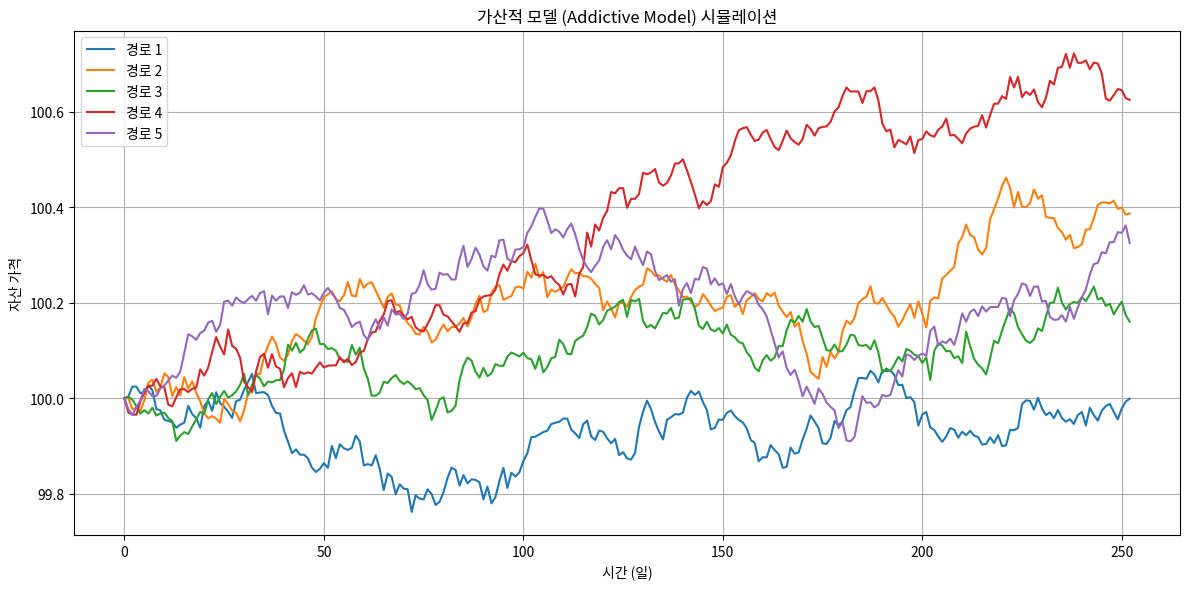

This figure's Python source:
"""
가산적 모델 (Addictive Model)

자산 가격의 변화가 이전 가격에 고정된 증분을 더하는 방식으로 진행된다고 가정하는 모델입니다.
수학적 표현: S(t+1) = S(t) + μ + σε

여기서:
- S(t)는 시간 t에서의 자산 가격
- μ는 평균 변화량(드리프트)
- σ는 변동성(표준편차)
- ε는 표준 정규 분포를 따르는 랜덤 변수

단순한 구조로 이해하기 쉽지만, 음수 가격이 발생할 수 있는 단점이 있어 실제 금융 모델링에는 제한적으로 사용됩니다.
"""

import numpy as np
import matplotlib.pyplot as plt

def simulate_addictive_model(initial_price, drift, volatility, days, num_paths=1, plot=False):
    """
    가산적 모델을 사용하여 자산 가격 경로를 시뮬레이션합니다.
    
    Parameters:
    -----------
    initial_price : float
        초기 자산 가격
    drift : float
        평균 드리프트 (μ)
    volatility : float
        변동성 (σ)
    days : int
        시뮬레이션 일수
    num_paths : int, optional
        생성할 경로 수 (기본값: 1)
    plot : bool, optional
        결과를 시각화할지 여부 (기본값: False)
    
    Returns:
    --------
    list
        시뮬레이션된 가격 경로 리스트
    """
    # 일별 시간 배열
    time = np.arange(0, days + 1)
    
    # 결과 저장 리스트
    paths = []
    
    for _ in range(num_paths):
        # 랜덤 샘플 생성 (표준 정규 분포)
        random_samples = np.random.standard_normal(days)
        
        # 가격 경로 초기화
        price_path = np.zeros(days + 1)
        price_path[0] = initial_price
        
        # 가산적 모델 적용: S(t+1) = S(t) + μ + σε
        for t in range(days):
            price_path[t+1] = price_path[t] + drift + volatility * random_samples[t]
        
        paths.append(price_path)
    
    # 결과 시각화
    if plot:
        plt.figure(figsize=(12, 6))
        for i, path in enumerate(paths):
            plt.plot(time, path, label=f'경로 {i+1}')
        
        plt.title('가산적 모델 (Addictive Model) 시뮬레이션')
        plt.xlabel('시간 (일)')
        plt.ylabel('자산 가격')
        plt.grid(True)
        
        if num_paths <= 10:
            plt.legend()
            
        plt.tight_layout()
        plt.show()
    
    return paths

def main():
    """
    테스트 실행 함수
    """
    # 파라미터 설정
    initial_price = 100
    daily_drift = 0.001  # 일별 평균 증분
    daily_volatility = 0.02  # 일별 변동성
    simulation_days = 252  # 1년 (거래일)
    num_simulations = 5
    
    # 가산적 모델 시뮬레이션
    print("가산적 모델 (Addictive Model) 시뮬레이션 중...")
    paths = simulate_addictive_model(
        initial_price=initial_price,
        drift=daily_drift,
        volatility=daily_volatility,
        days=simulation_days,
        num_paths=num_simulations,
        plot=True
    )
    
    # 결과 분석
    final_prices = [path[-1] for path in paths]
    print(f"최종 가격 통계:")
    print(f"  평균: {np.mean(final_prices):.2f}")
    print(f"  최소: {np.min(final_prices):.2f}")
    print(f"  최대: {np.max(final_prices):.2f}")
    print(f"  표준편차: {np.std(final_prices):.2f}")
    
    # 단점 강조: 음수 가격 발생 가능
    negative_days = [np.sum(path < 0) for path in paths]
    total_negative_days = sum(negative_days)
    
    if total_negative_days > 0:
        print(f"주의: 총 {total_negative_days}일 동안 음수 가격이 발생했습니다.")
        print("이는 가산적 모델의 주요 단점입니다.")

if __name__ == "__main__":
    main() 